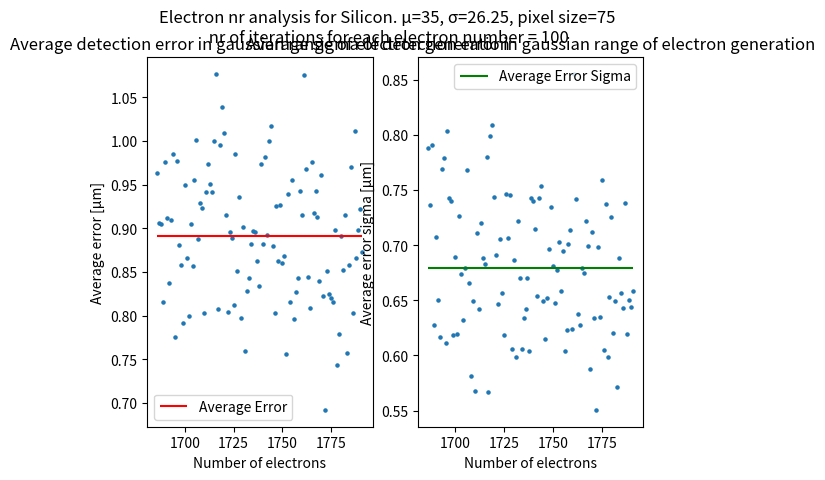

Generate this figure with matplotlib:
import math
from scipy.stats import norm
from scipy import special
import numpy as np

import statistics as stat
import matplotlib.pyplot as plt


class Model:
    def __init__(self, real_hit, pixel_dim, nr_of_el):
        self.real_hit = real_hit
        self.pixel_dim = pixel_dim
        self.nr_of_el = nr_of_el
        self.sigma = pixel_dim * 0.35
        self.charge_distribution = norm.rvs(self.real_hit, self.sigma, self.nr_of_el)
        self.pixel_coordinates = np.linspace(-self.pixel_dim, 2 * self.pixel_dim, 3 * self.pixel_dim + 1)

    def calc_probabilities(self):
        PI, PII, PIII = 0, 0, 0
        for i in self.charge_distribution:
            if -self.pixel_dim < i < 0:
                PI += 1
            elif 0 < i < self.pixel_dim:
                PII += 1
            elif self.pixel_dim < i < 2 * self.pixel_dim:
                PIII += 1
        return PI, PII, PIII

    def OneD_calc_hit(self):
        # pixel_dim * 0.35
        PI, PII, PIII = self.calc_probabilities()
        PSUM = PI + PII + PIII
        PI = PI / PSUM
        # PII = PII / PSUM
        PIII = PIII / PSUM

        if PI > PIII:
            x0 = -self.sigma * math.sqrt(2) * special.erfinv(2 * PI - 1)
        else:
            x0 = self.sigma * math.sqrt(2) * special.erfinv(2 * PIII - 1) + self.pixel_dim
        return x0


real_hit = 35
pixel_dim = 75
# nr_of_el = 2200

E = 8000                        # 8keV
Eeh = [3.62, 4.2, 4.43, 4.6]    # Electron-hole pair generation energy [Si, GaAs, CdTe, CZT]
F = 0.1
N = E/Eeh[3]
sigN = math.sqrt(F*N)
nr_of_photons = 100

el_count_min = (N - 4*sigN).__floor__()
el_count_max = (N + 4*sigN).__floor__()
nr_of_el = np.linspace(el_count_min, el_count_max, el_count_max-el_count_min + 1)

error_function = []
stdev_function = []
for el_count in nr_of_el:
    hit_errors = []
    for iter in range(nr_of_photons):
        mod = Model(real_hit=real_hit, pixel_dim=pixel_dim, nr_of_el=el_count.__floor__())
        hit_errors.append((real_hit - mod.OneD_calc_hit()).__abs__())

    error_function.append(stat.mean(hit_errors))
    stdev_function.append(stat.stdev(hit_errors))

avg_error = stat.mean(error_function)
avg_std_error = stat.mean(stdev_function)
# ----------------------------------------------------------------------------------------------------------------------

fig, (ax2, ax3) = plt.subplots(1, 2)
fig.suptitle(f"Electron nr analysis for Silicon. μ={real_hit}, σ={mod.sigma}, pixel size={pixel_dim}\n "
             f"nr of iterations for each electron number = {nr_of_photons}")

# ax1.set_title("List of generated Electron Numbers")
# ax1.set(xlabel="Iteration nr", ylabel="Number of electrons")
# ax1.scatter(np.linspace(0, len(nr_of_el), len(nr_of_el)), nr_of_el, s=5)

ax2.set_title("Average detection error in gaussian range of electron generation")
ax2.set(xlabel="Number of electrons", ylabel="Average error [μm]")
ax2.scatter(nr_of_el, error_function, s=5)
ax2.hlines(avg_error, nr_of_el[0], nr_of_el[-1], colors="red", label="Average Error")
ax2.legend()

ax3.set_title("Average sigma of detection error in gaussian range of electron generation")
ax3.set(xlabel="Number of electrons", ylabel="Average error sigma [μm]")
ax3.scatter(nr_of_el, stdev_function, s=5)
ax3.hlines(avg_std_error, nr_of_el[0], nr_of_el[-1], colors="green", label="Average Error Sigma")
ax3.legend()

plt.show()